Photos from the image-classification dataset "Dataset" in the GitHub repository cartick1907/BTP. Its 5 classes are: MR gad, PET FDG scan, SPECT scan, SPECT T1, SPECT technetium.

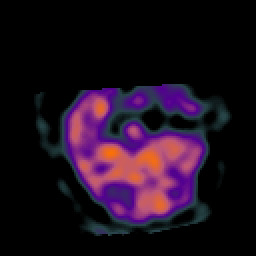
Label: SPECT scan

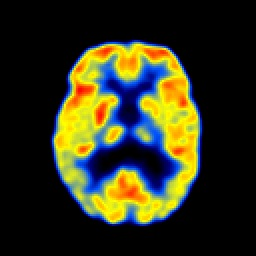
Label: PET FDG scan

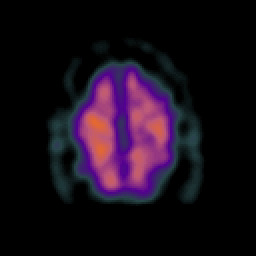
Label: SPECT scan

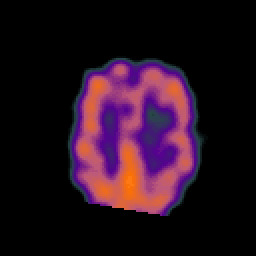
Label: SPECT scan

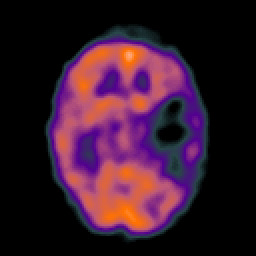
Label: SPECT scan

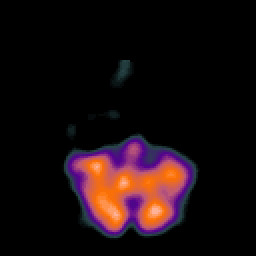
Label: SPECT scan
